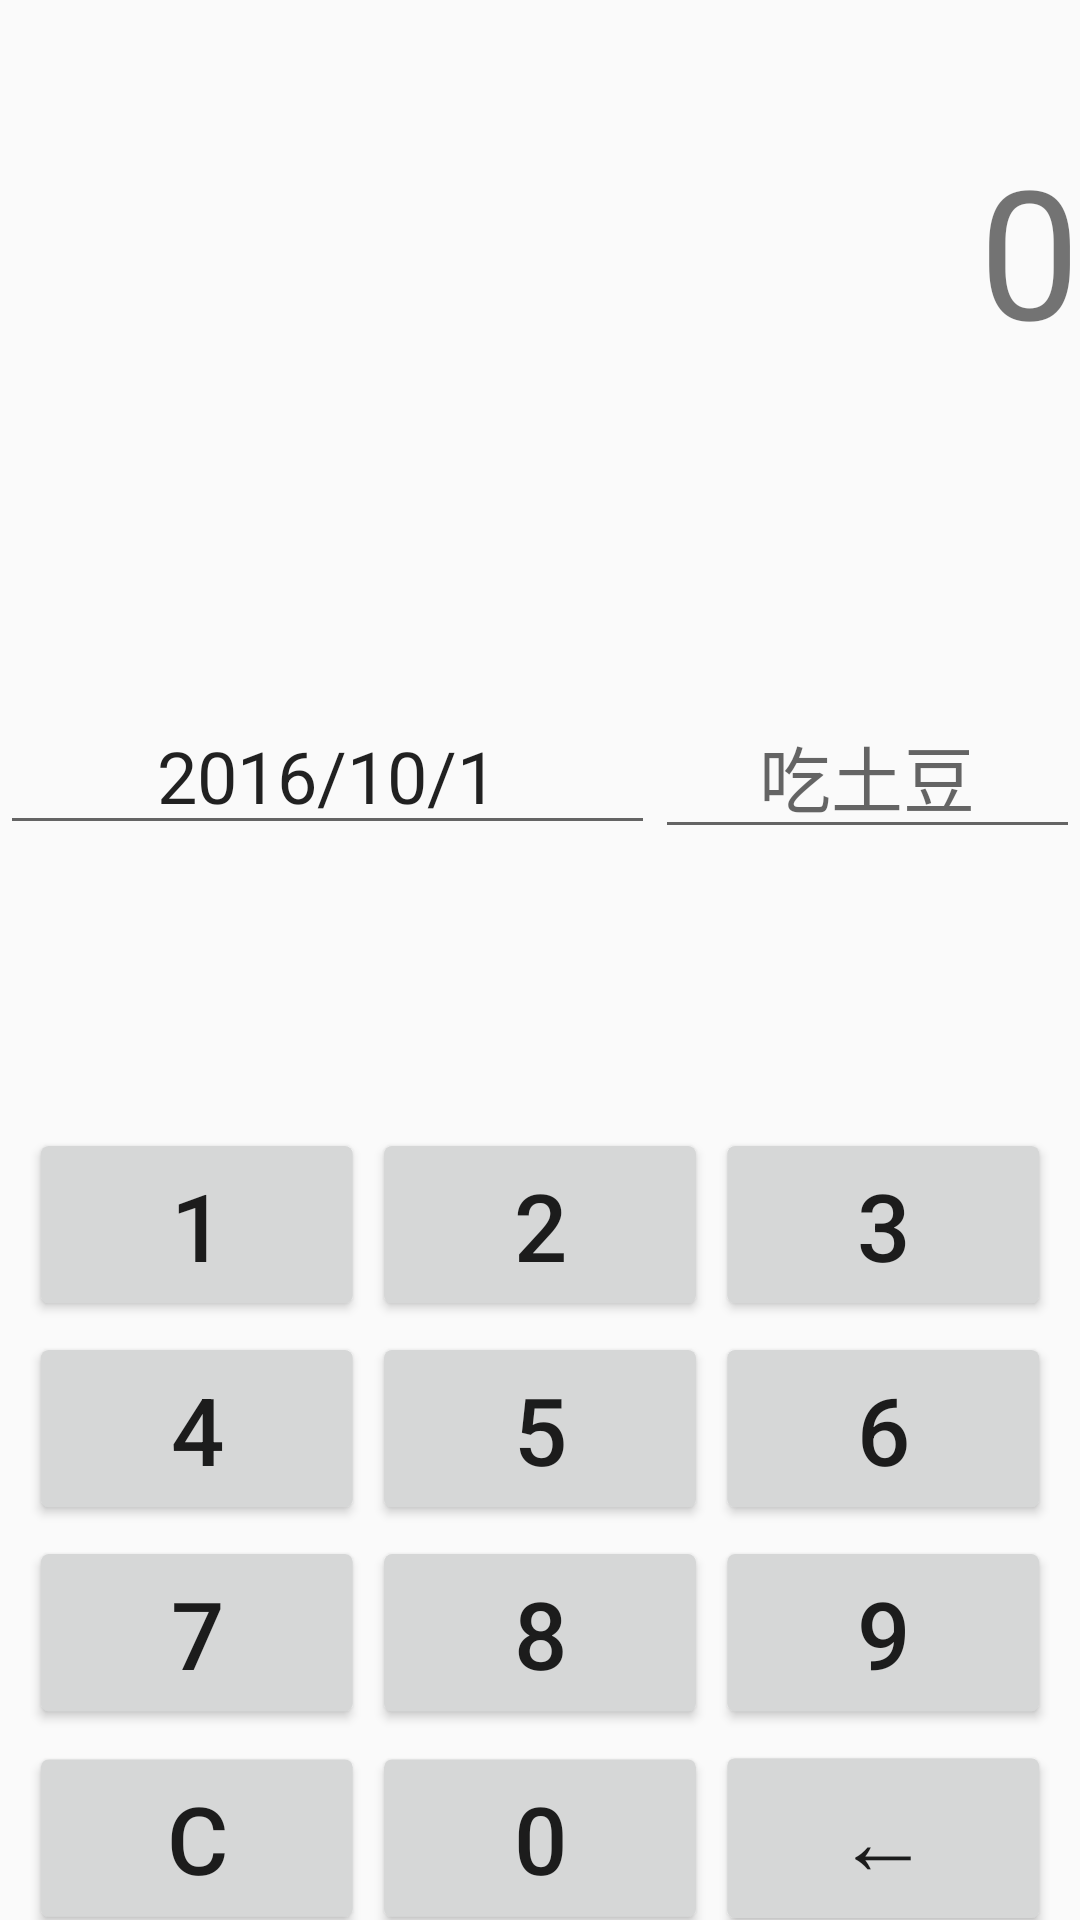

Android layout source for this screen:
<!-- AndroidManifest.xml: application theme AppTheme -->
<!-- res/layout/v_charge_input.xml -->
<?xml version="1.0" encoding="utf-8"?>
<LinearLayout xmlns:android="http://schemas.android.com/apk/res/android"
    android:orientation="vertical" android:layout_width="match_parent"
    android:layout_height="match_parent"
    android:weightSum="1">

    <TextView
        android:layout_width="match_parent"
        android:layout_height="wrap_content"
        android:ems="10"
        android:id="@+id/money"
        android:text="0"
        android:textSize="60sp"
        android:layout_weight="0.46"
        android:textAlignment="viewEnd"
        android:gravity="center_vertical" />

    <LinearLayout
        android:orientation="horizontal"
        android:layout_width="match_parent"
        android:layout_height="46dp"
        android:gravity="center"
        android:layout_weight="0.72">

        <EditText
            android:layout_width="177dp"
            android:layout_height="wrap_content"
            android:inputType="date"
            android:ems="10"
            android:id="@+id/datepicker"
            android:text="2016/10/1"
            android:layout_weight="1"
            android:textAlignment="center"
            android:textSize="24sp" />

        <EditText
            android:layout_width="100dp"
            android:layout_height="wrap_content"
            android:inputType="textPersonName"
            android:ems="10"
            android:id="@+id/detail"
            android:layout_weight="1"
            android:textAlignment="center"
            android:textSize="24sp"
            android:hint="吃土豆" />

    </LinearLayout>

    <TableLayout
        android:layout_width="match_parent"
        android:layout_height="326dp"
        android:gravity="center"
        android:scaleX="1.3"
        android:scaleY="1.3">

        <TableRow
            android:layout_width="match_parent"
            android:layout_height="match_parent"
            android:gravity="center">

            <Button
                android:text="1"
                android:layout_width="wrap_content"
                android:layout_height="wrap_content"
                android:id="@+id/button1"
                android:textSize="24sp" />
            <Button
                android:text="2"
                android:layout_width="wrap_content"
                android:layout_height="wrap_content"
                android:id="@+id/button2"
                android:textSize="24sp" />
            <Button
                android:text="3"
                android:layout_width="wrap_content"
                android:layout_height="wrap_content"
                android:id="@+id/button3"
                android:textSize="24sp" />
        </TableRow>

        <TableRow
            android:layout_width="match_parent"
            android:layout_height="match_parent"
            android:gravity="center">

            <Button
                android:text="4"
                android:layout_width="wrap_content"
                android:layout_height="wrap_content"
                android:id="@+id/button4"
                android:textSize="24sp" />
            <Button
                android:text="5"
                android:layout_width="wrap_content"
                android:layout_height="wrap_content"
                android:id="@+id/button5"
                android:textSize="24sp" />
            <Button
                android:text="6"
                android:layout_width="wrap_content"
                android:layout_height="wrap_content"
                android:id="@+id/button6"
                android:textSize="24sp" />
        </TableRow>

        <TableRow
            android:layout_width="match_parent"
            android:layout_height="match_parent"
            android:gravity="center">

            <Button
                android:text="7"
                android:layout_width="wrap_content"
                android:layout_height="wrap_content"
                android:id="@+id/button7"
                android:textSize="24sp" />
            <Button
                android:text="8"
                android:layout_width="wrap_content"
                android:layout_height="wrap_content"
                android:id="@+id/button8"
                android:textSize="24sp" />
            <Button
                android:text="9"
                android:layout_width="wrap_content"
                android:layout_height="wrap_content"
                android:id="@+id/button9"
                android:textSize="24sp" />
        </TableRow>

        <TableRow
            android:layout_width="match_parent"
            android:layout_height="match_parent"
            android:gravity="center">

            <Button
                android:text="C"
                android:layout_width="wrap_content"
                android:layout_height="wrap_content"
                android:id="@+id/buttonC"
                android:textSize="24sp" />
            <Button
                android:text="0"
                android:layout_width="wrap_content"
                android:layout_height="wrap_content"
                android:id="@+id/button0"
                android:textSize="24sp" />
            <Button
                android:text="←"
                android:layout_width="wrap_content"
                android:layout_height="wrap_content"
                android:id="@+id/buttonB"
                android:textSize="24sp" />
        </TableRow>
    </TableLayout>
</LinearLayout>
<!-- resources referenced by this layout -->
<resources>
  <style name="AppTheme" parent="Theme.AppCompat.Light.DarkActionBar">
          
          <item name="colorPrimary">@color/colorPrimary</item>
          <item name="colorPrimaryDark">@color/colorPrimaryDark</item>
          <item name="colorAccent">@color/colorAccent</item>
          <item name="android:windowDrawsSystemBarBackgrounds">true</item>
      </style>
  <!-- not gathered from this repository: default colours our renderer supplied (Android Studio template values) -->
  <color name="colorPrimary">#FF6200EE</color>
  <color name="colorPrimaryDark">#FF3700B3</color>
  <color name="colorAccent">#FF03DAC5</color>
</resources>
